Run: headless pygame with SDL's dummy video driver; simulated clock (each Clock.tick advances the game by its frame time, no real sleeping); random seed 0; keys injected as events and as key.get_pressed() state; no mouse input.
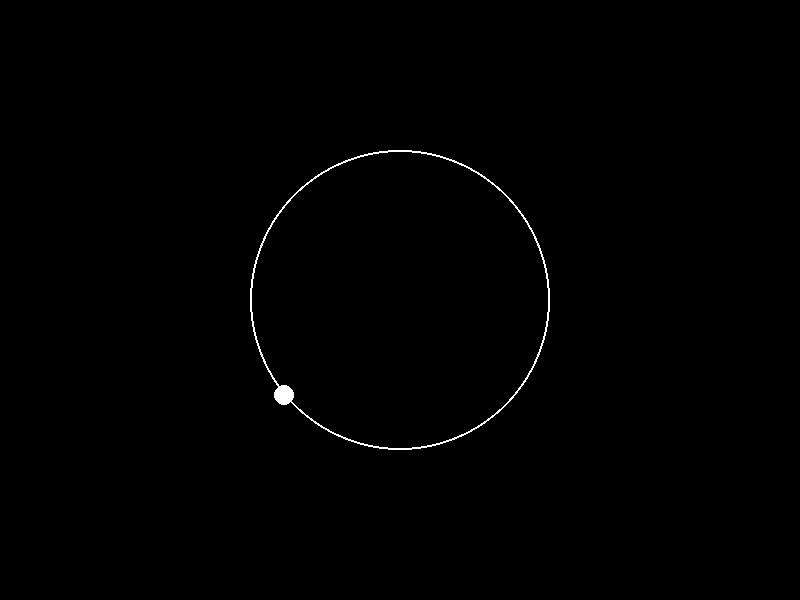
Frame 1 of 4 · flips 1–60 · no input
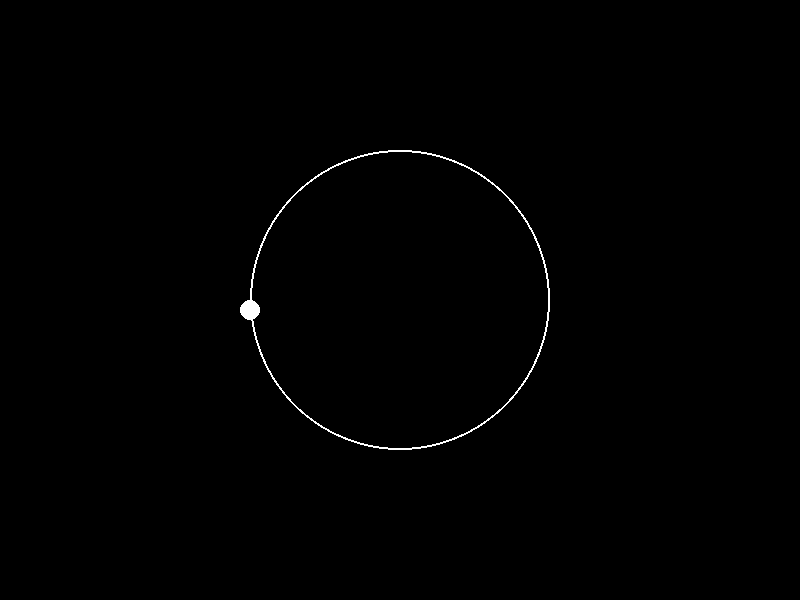
Frame 2 of 4 · flips 61–180 · tapped SPACE, RETURN · held RIGHT (→), D
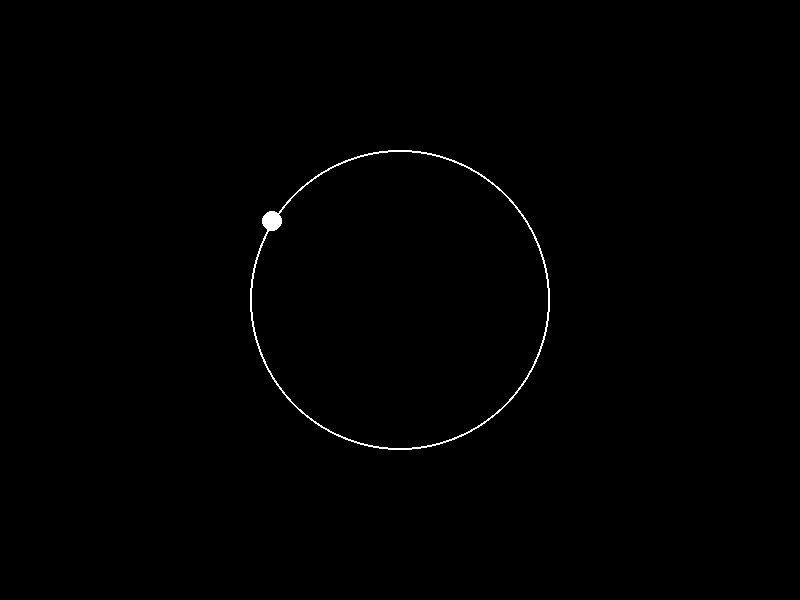
Frame 3 of 4 · flips 181–300 · held DOWN (↓), S
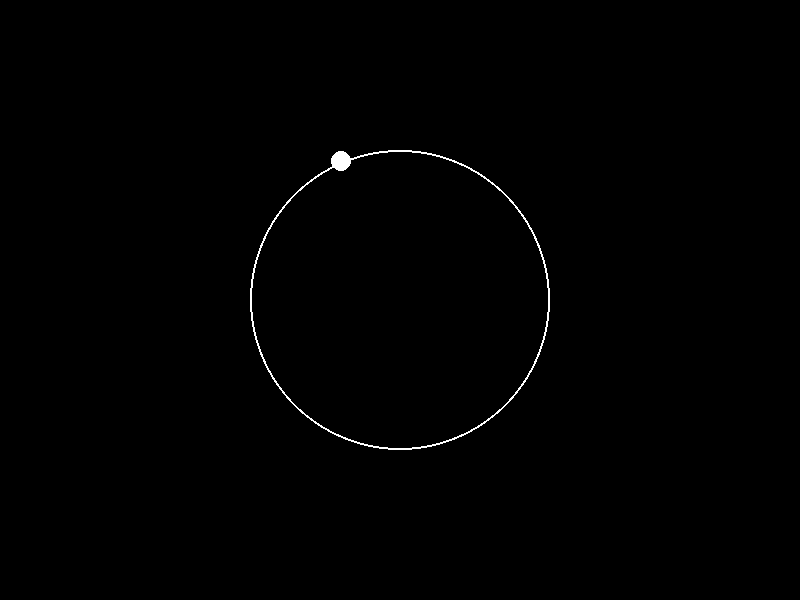
Frame 4 of 4 · flips 301–420 · held LEFT (←), A, UP (↑), W

The pygame program that drew these frames:

import sys
import os
import math

# Determine the Pygame path relative to this script
pygame_path = os.path.join(os.path.dirname(__file__), 'pygame')
sys.path.insert(0, pygame_path)

import pygame

# Initialize Pygame
pygame.init()

# Constants
WIDTH, HEIGHT = 800, 600
CENTER = (WIDTH // 2, HEIGHT // 2)
RADIUS = 150  # Radius of the orbit
SPEED = 1  # Angular speed (radians per frame)

# Colors
BLACK = (0, 0, 0)
WHITE = (255, 255, 255)

# Create the display
screen = pygame.display.set_mode((WIDTH, HEIGHT))
pygame.display.set_caption("Satellite Orbit Simulator")

# Main loop
running = True
angle = 0

while running:
    for event in pygame.event.get():
        if event.type == pygame.QUIT:
            running = False

    # Clear the screen
    screen.fill(BLACK)

    # Calculate the position of the satellite
    x = CENTER[0] + RADIUS * math.cos(angle)
    y = CENTER[1] + RADIUS * math.sin(angle)

    # Draw the Earth
    pygame.draw.circle(screen, WHITE, CENTER, RADIUS, 2)

    # Draw the satellite
    pygame.draw.circle(screen, WHITE, (int(x), int(y)), 10)

    # Update the display
    pygame.display.update()

    # Increase the angle
    angle += SPEED

    # Control the frame rate
    pygame.time.delay(10)

# Quit Pygame
pygame.quit()
